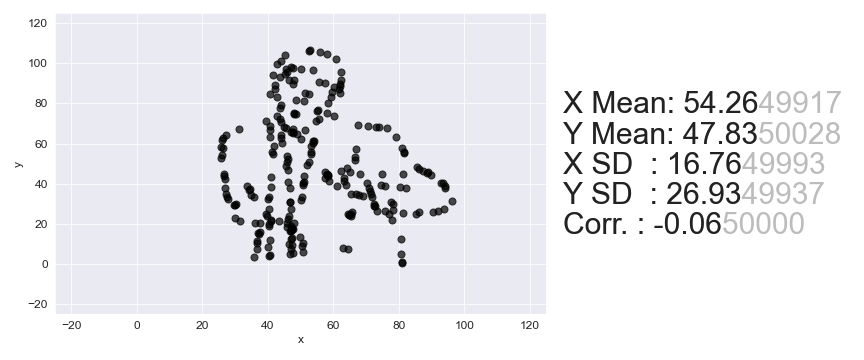

The table this chart was drawn from, first rows:
, x, y
0, 52.92, 106.4
1, 52.64, 105.8
2, 55.88, 105.4
3, 57.95, 104.6
4, 45.36, 104
5, 60.67, 102
6, 43.97, 101.3
7, 42.85, 99.45
8, 46.99, 98
9, 47.59, 97.66
10, 50.24, 97.22
11, 45.55, 97.14
12, 53.78, 96.43
13, 62.31, 95.71
14, 45.89, 95.56
15, 45.33, 94.66
16, 41.54, 93.9
17, 43.61, 93.18
18, 62.43, 91.66
19, 46.58, 91.79
20, 48.06, 91.41
21, 55.71, 90.73
22, 57.48, 90.34
23, 61.89, 89.81
24, 47.52, 89.88
25, 61.92, 88.88
26, 42.26, 89.2
27, 60.18, 88.02
28, 61.67, 87.33
29, 42.02, 87.34
30, 59.66, 85.87
31, 62.02, 85.13
32, 51.17, 85.03
33, 52.65, 84.65
34, 40.63, 84.6
35, 59.15, 83.09
36, 42.73, 82.95
37, 48.63, 81.73
38, 50.99, 81.3
39, 58.35, 80.33
40, 44.01, 79.15
41, 43.75, 77.91
42, 55.22, 76.74
43, 54.95, 76.13
44, 57.9, 75.36
45, 47.93, 75.22
46, 47.94, 74.91
47, 48.54, 74.57
48, 60.29, 73.69
49, 42.7, 73.6
50, 55.64, 72.36
51, 43.61, 72.31
52, 54.79, 71.15
53, 39.54, 71.26
54, 43.95, 70.74
55, 67.46, 69.3
56, 70.7, 68.83
57, 73.06, 68.41
58, 73.94, 68.05
59, 76.3, 67.63
... 190 more rows
